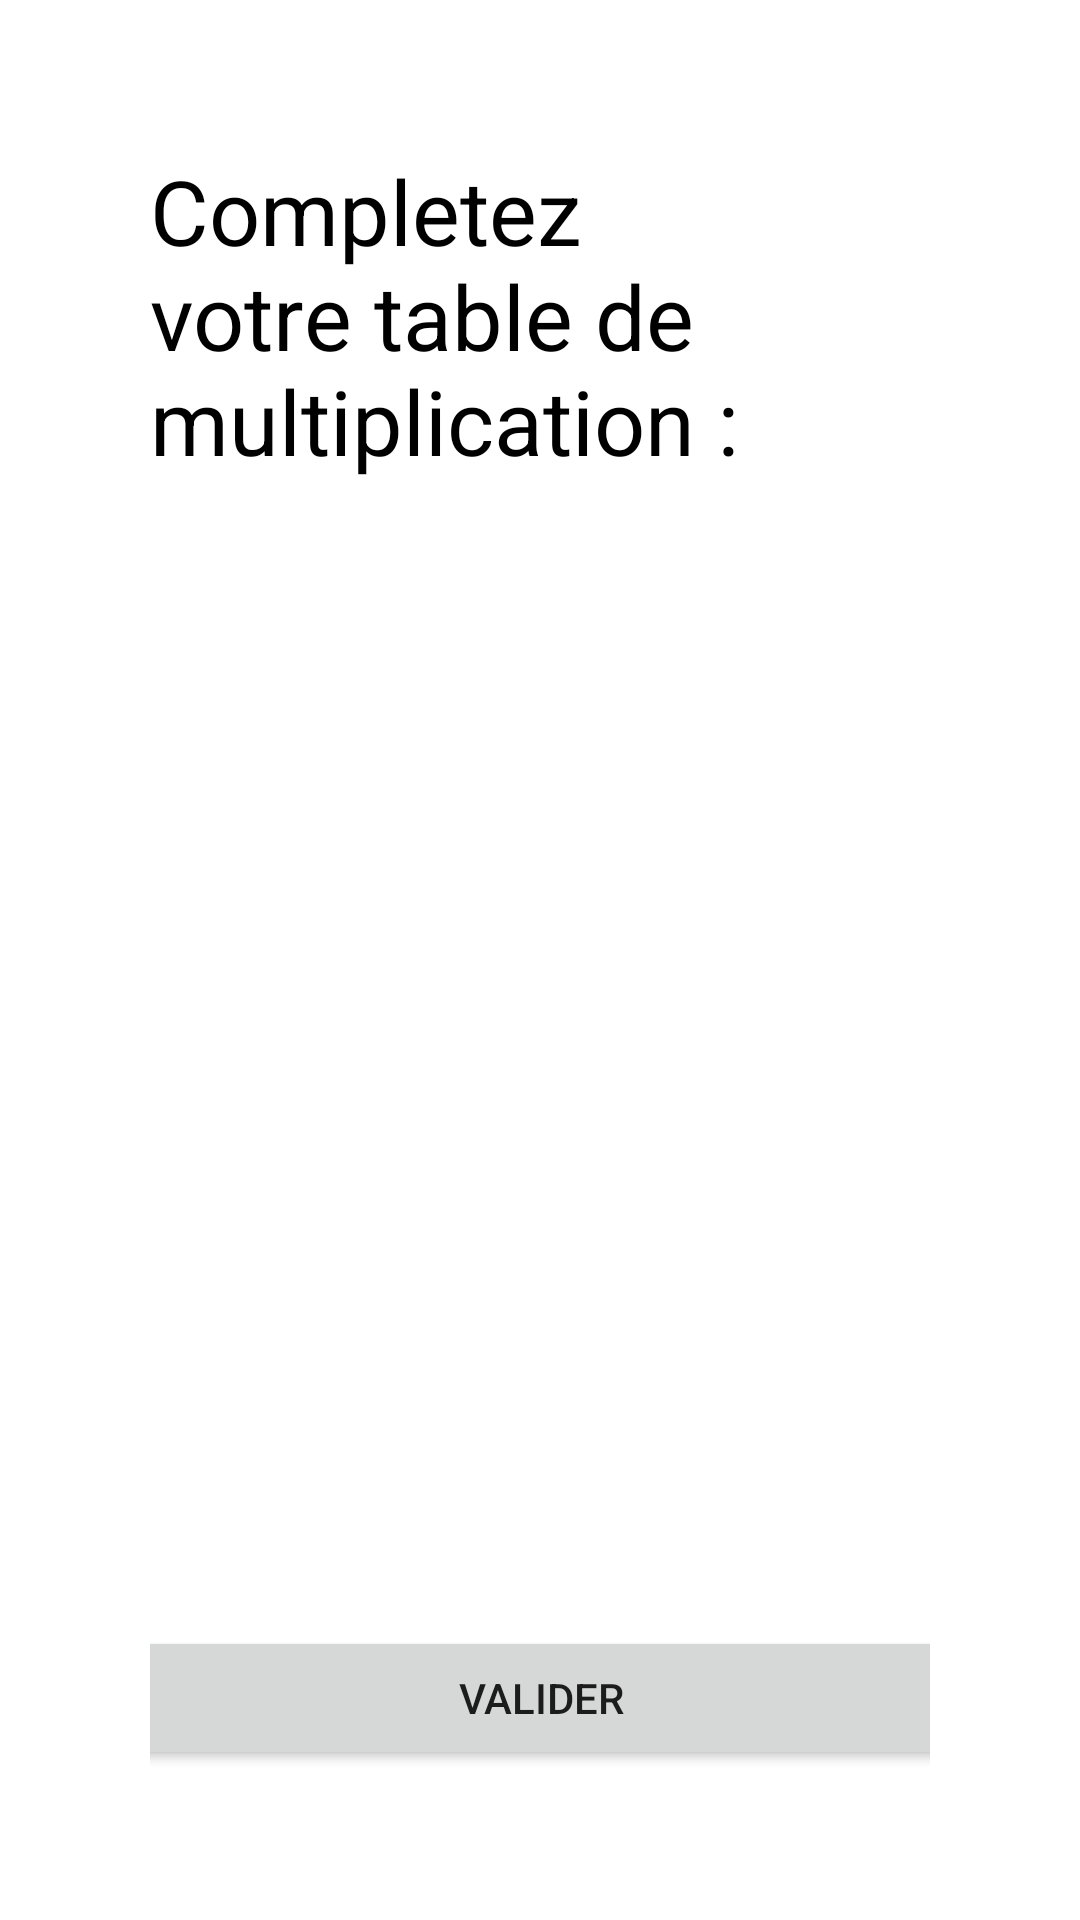

The Android layout XML behind this screen, and the referenced resources:
<!-- AndroidManifest.xml: application theme Theme.Lousticole -->
<!-- res/layout/table_multiplication.xml -->
<?xml version="1.0" encoding="utf-8"?>
<androidx.constraintlayout.widget.ConstraintLayout xmlns:android="http://schemas.android.com/apk/res/android"
    xmlns:app="http://schemas.android.com/apk/res-auto"
    xmlns:tools="http://schemas.android.com/tools"
    android:layout_width="match_parent"
    android:layout_height="match_parent"
    android:padding="50dp">

    <TextView
        android:id="@+id/tabMult_textView"
        android:layout_width="wrap_content"
        android:layout_height="wrap_content"
        android:text="Completez votre table de multiplication :"
        android:textColor="@color/black"
        android:textSize="30dp"
        app:layout_constraintEnd_toEndOf="parent"
        app:layout_constraintStart_toStartOf="parent"
        app:layout_constraintTop_toTopOf="parent" />

    <ScrollView
        android:layout_width="match_parent"
        android:layout_height="400dp"
        android:gravity="top"
        android:orientation="vertical"
        app:layout_constraintBottom_toTopOf="@+id/tabMult_validate_button"
        app:layout_constraintTop_toBottomOf="@+id/tabMult_textView"
        tools:layout_editor_absoluteX="50dp">

        <LinearLayout
            android:id="@+id/tabMult_table_container"
            android:layout_width="match_parent"
            android:layout_height="wrap_content"
            android:gravity="center"
            android:orientation="vertical"
            >


        </LinearLayout>

    </ScrollView>

    <Button
        android:id="@+id/tabMult_validate_button"
        android:layout_width="300dp"
        android:layout_height="wrap_content"
        android:text="Valider"
        app:layout_constraintBottom_toBottomOf="parent"
        app:layout_constraintEnd_toEndOf="parent"
        app:layout_constraintStart_toStartOf="parent" />

</androidx.constraintlayout.widget.ConstraintLayout>
<!-- resources referenced by this layout -->
<resources>
  <color name="black">#FF000000</color>
  <style name="Theme.Lousticole" parent="Theme.MaterialComponents.DayNight.NoActionBar">
          
          <item name="colorPrimary">@color/green</item>
          <item name="colorPrimaryVariant">@color/dark_green</item>
          <item name="colorOnPrimary">@color/cream</item>
          
          <item name="colorSecondary">@color/light_green</item>
          <item name="colorSecondaryVariant">@color/green</item>
          <item name="colorOnSecondary">@color/black</item>
          
          <item name="android:statusBarColor">@android:color/transparent</item>
          <item name="android:navigationBarColor">@android:color/transparent</item>
          <item name="android:windowTranslucentStatus">false</item>
          <item name="android:windowTranslucentNavigation">false</item>
          
      </style>
  <color name="green">#33cf79</color>
</resources>
